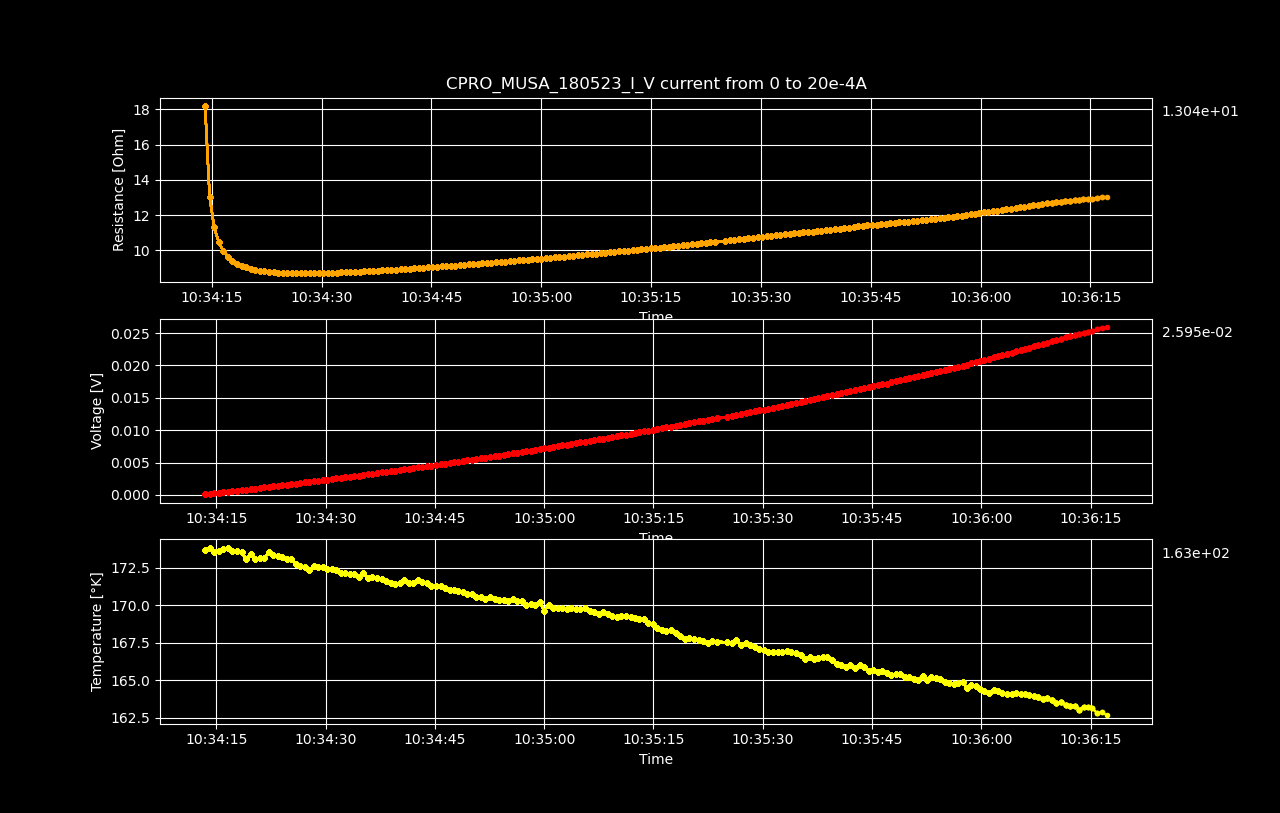

Source data for this figure (header and first rows):
Datetime, Temperature [K], Voltage [V], Resistance [𝛀], Current Source [A], Electric Field [V/cm], Restivity [𝛀 cm], Current Density [A/cm2]
2023-05-18 10:34:13.447579, 173.7, 0.0001043, inf, 0.0, 0.003219, inf, 0.0
2023-05-18 10:34:14.081243, 173.8, 0.0001829, 18.2, 1.0050251256281408e-05, 0.005645, 12.83, 0.0004398
2023-05-18 10:34:14.701467, 173.6, 0.0002619, 13.03, 2.0100502512562815e-05, 0.008082, 9.187, 0.0008797
2023-05-18 10:34:15.317544, 173.7, 0.0003411, 11.31, 3.0150753768844224e-05, 0.01053, 7.98, 0.00132
2023-05-18 10:34:15.943067, 173.7, 0.0004208, 10.47, 4.020100502512563e-05, 0.01299, 7.382, 0.001759
2023-05-18 10:34:16.567229, 173.8, 0.0005009, 9.967, 5.0251256281407036e-05, 0.01546, 7.03, 0.002199
2023-05-18 10:34:17.190660, 173.6, 0.0005813, 9.64, 6.030150753768845e-05, 0.01794, 6.799, 0.002639
2023-05-18 10:34:17.819427, 173.6, 0.000662, 9.41, 7.035175879396985e-05, 0.02043, 6.636, 0.003079
2023-05-18 10:34:18.454729, 173.5, 0.0007432, 9.244, 8.040201005025126e-05, 0.02294, 6.519, 0.003519
2023-05-18 10:34:19.067771, 173.1, 0.0008249, 9.12, 9.045226130653267e-05, 0.02546, 6.432, 0.003959
2023-05-18 10:34:19.707052, 173.4, 0.0009069, 9.024, 0.0001005, 0.02799, 6.364, 0.004398
2023-05-18 10:34:20.337125, 173.1, 0.0009896, 8.951, 0.0001106, 0.03054, 6.313, 0.004838
2023-05-18 10:34:20.948650, 173.1, 0.001072, 8.892, 0.0001206, 0.0331, 6.271, 0.005278
2023-05-18 10:34:21.569566, 173.1, 0.001155, 8.844, 0.0001307, 0.03566, 6.237, 0.005718
2023-05-18 10:34:22.193834, 173.6, 0.001239, 8.806, 0.0001407, 0.03824, 6.21, 0.006158
2023-05-18 10:34:22.817947, 173.3, 0.001323, 8.777, 0.0001508, 0.04084, 6.19, 0.006598
2023-05-18 10:34:23.431410, 173.3, 0.001408, 8.754, 0.0001608, 0.04345, 6.173, 0.007037
2023-05-18 10:34:24.052159, 173.2, 0.001492, 8.735, 0.0001709, 0.04606, 6.16, 0.007477
2023-05-18 10:34:24.660307, 173.1, 0.001578, 8.721, 0.0001809, 0.04869, 6.15, 0.007917
2023-05-18 10:34:25.285653, 173.1, 0.001663, 8.71, 0.000191, 0.05133, 6.143, 0.008357
2023-05-18 10:34:25.920189, 172.8, 0.001749, 8.703, 0.000201, 0.05399, 6.137, 0.008797
2023-05-18 10:34:26.525572, 172.6, 0.001835, 8.697, 0.0002111, 0.05665, 6.133, 0.009237
2023-05-18 10:34:27.128726, 172.6, 0.001922, 8.693, 0.0002211, 0.05932, 6.131, 0.009676
2023-05-18 10:34:27.741255, 172.3, 0.002009, 8.691, 0.0002312, 0.06201, 6.13, 0.01012
2023-05-18 10:34:28.374974, 172.6, 0.002097, 8.694, 0.0002412, 0.06472, 6.131, 0.01056
2023-05-18 10:34:28.999387, 172.5, 0.002185, 8.697, 0.0002513, 0.06744, 6.133, 0.011
2023-05-18 10:34:29.618109, 172.6, 0.002274, 8.701, 0.0002613, 0.07018, 6.137, 0.01144
2023-05-18 10:34:30.231129, 172.4, 0.002363, 8.707, 0.0002714, 0.07292, 6.14, 0.01188
2023-05-18 10:34:30.855398, 172.4, 0.002452, 8.713, 0.0002814, 0.07567, 6.145, 0.01232
2023-05-18 10:34:31.482607, 172.4, 0.002542, 8.721, 0.0002915, 0.07845, 6.15, 0.01276
2023-05-18 10:34:32.090295, 172.2, 0.002632, 8.73, 0.0003015, 0.08124, 6.157, 0.0132
2023-05-18 10:34:32.697365, 172.2, 0.002723, 8.74, 0.0003116, 0.08404, 6.164, 0.01363
2023-05-18 10:34:33.313221, 172.1, 0.002814, 8.75, 0.0003216, 0.08685, 6.171, 0.01407
2023-05-18 10:34:33.938268, 172.1, 0.002906, 8.762, 0.0003317, 0.08969, 6.179, 0.01451
2023-05-18 10:34:34.561527, 171.9, 0.002998, 8.774, 0.0003417, 0.09253, 6.188, 0.01495
2023-05-18 10:34:35.185553, 172.2, 0.00309, 8.786, 0.0003518, 0.09538, 6.196, 0.01539
2023-05-18 10:34:35.796420, 171.8, 0.003183, 8.798, 0.0003618, 0.09825, 6.205, 0.01583
2023-05-18 10:34:36.423402, 171.9, 0.003276, 8.81, 0.0003719, 0.1011, 6.213, 0.01627
2023-05-18 10:34:37.058393, 171.8, 0.00337, 8.825, 0.0003819, 0.104, 6.224, 0.01671
2023-05-18 10:34:37.680573, 171.8, 0.003465, 8.839, 0.000392, 0.1069, 6.234, 0.01715
2023-05-18 10:34:38.292282, 171.6, 0.003559, 8.854, 0.000402, 0.1099, 6.244, 0.01759
2023-05-18 10:34:38.905473, 171.5, 0.003654, 8.869, 0.0004121, 0.1128, 6.255, 0.01803
2023-05-18 10:34:39.525357, 171.4, 0.00375, 8.884, 0.0004221, 0.1157, 6.265, 0.01847
2023-05-18 10:34:40.158790, 171.5, 0.003847, 8.901, 0.0004322, 0.1187, 6.277, 0.01891
2023-05-18 10:34:40.779359, 171.7, 0.003944, 8.918, 0.0004422, 0.1217, 6.29, 0.01935
2023-05-18 10:34:41.395343, 171.5, 0.004041, 8.934, 0.0004523, 0.1247, 6.301, 0.01979
2023-05-18 10:34:42.004310, 171.5, 0.004138, 8.951, 0.0004623, 0.1277, 6.313, 0.02023
2023-05-18 10:34:42.616302, 171.7, 0.004237, 8.969, 0.0004724, 0.1308, 6.325, 0.02067
2023-05-18 10:34:43.241519, 171.5, 0.004336, 8.987, 0.0004824, 0.1338, 6.338, 0.02111
2023-05-18 10:34:43.871301, 171.5, 0.004434, 9.004, 0.0004925, 0.1369, 6.35, 0.02155
2023-05-18 10:34:44.508505, 171.3, 0.004534, 9.022, 0.0005025, 0.1399, 6.363, 0.02199
2023-05-18 10:34:45.138957, 171.3, 0.004633, 9.039, 0.0005126, 0.143, 6.375, 0.02243
2023-05-18 10:34:45.768543, 171.3, 0.004734, 9.058, 0.0005226, 0.1461, 6.388, 0.02287
2023-05-18 10:34:46.385468, 171.1, 0.004836, 9.079, 0.0005327, 0.1493, 6.403, 0.02331
2023-05-18 10:34:47.000524, 171, 0.004938, 9.099, 0.0005427, 0.1524, 6.417, 0.02375
2023-05-18 10:34:47.614380, 171, 0.005039, 9.117, 0.0005528, 0.1555, 6.43, 0.02419
2023-05-18 10:34:48.227501, 171, 0.005141, 9.135, 0.0005628, 0.1587, 6.442, 0.02463
2023-05-18 10:34:48.842380, 170.9, 0.005244, 9.154, 0.0005729, 0.1618, 6.456, 0.02507
2023-05-18 10:34:49.468354, 170.8, 0.005348, 9.174, 0.0005829, 0.1651, 6.47, 0.02551
2023-05-18 10:34:50.076812, 170.8, 0.005453, 9.195, 0.000593, 0.1683, 6.485, 0.02595
... 140 more rows
